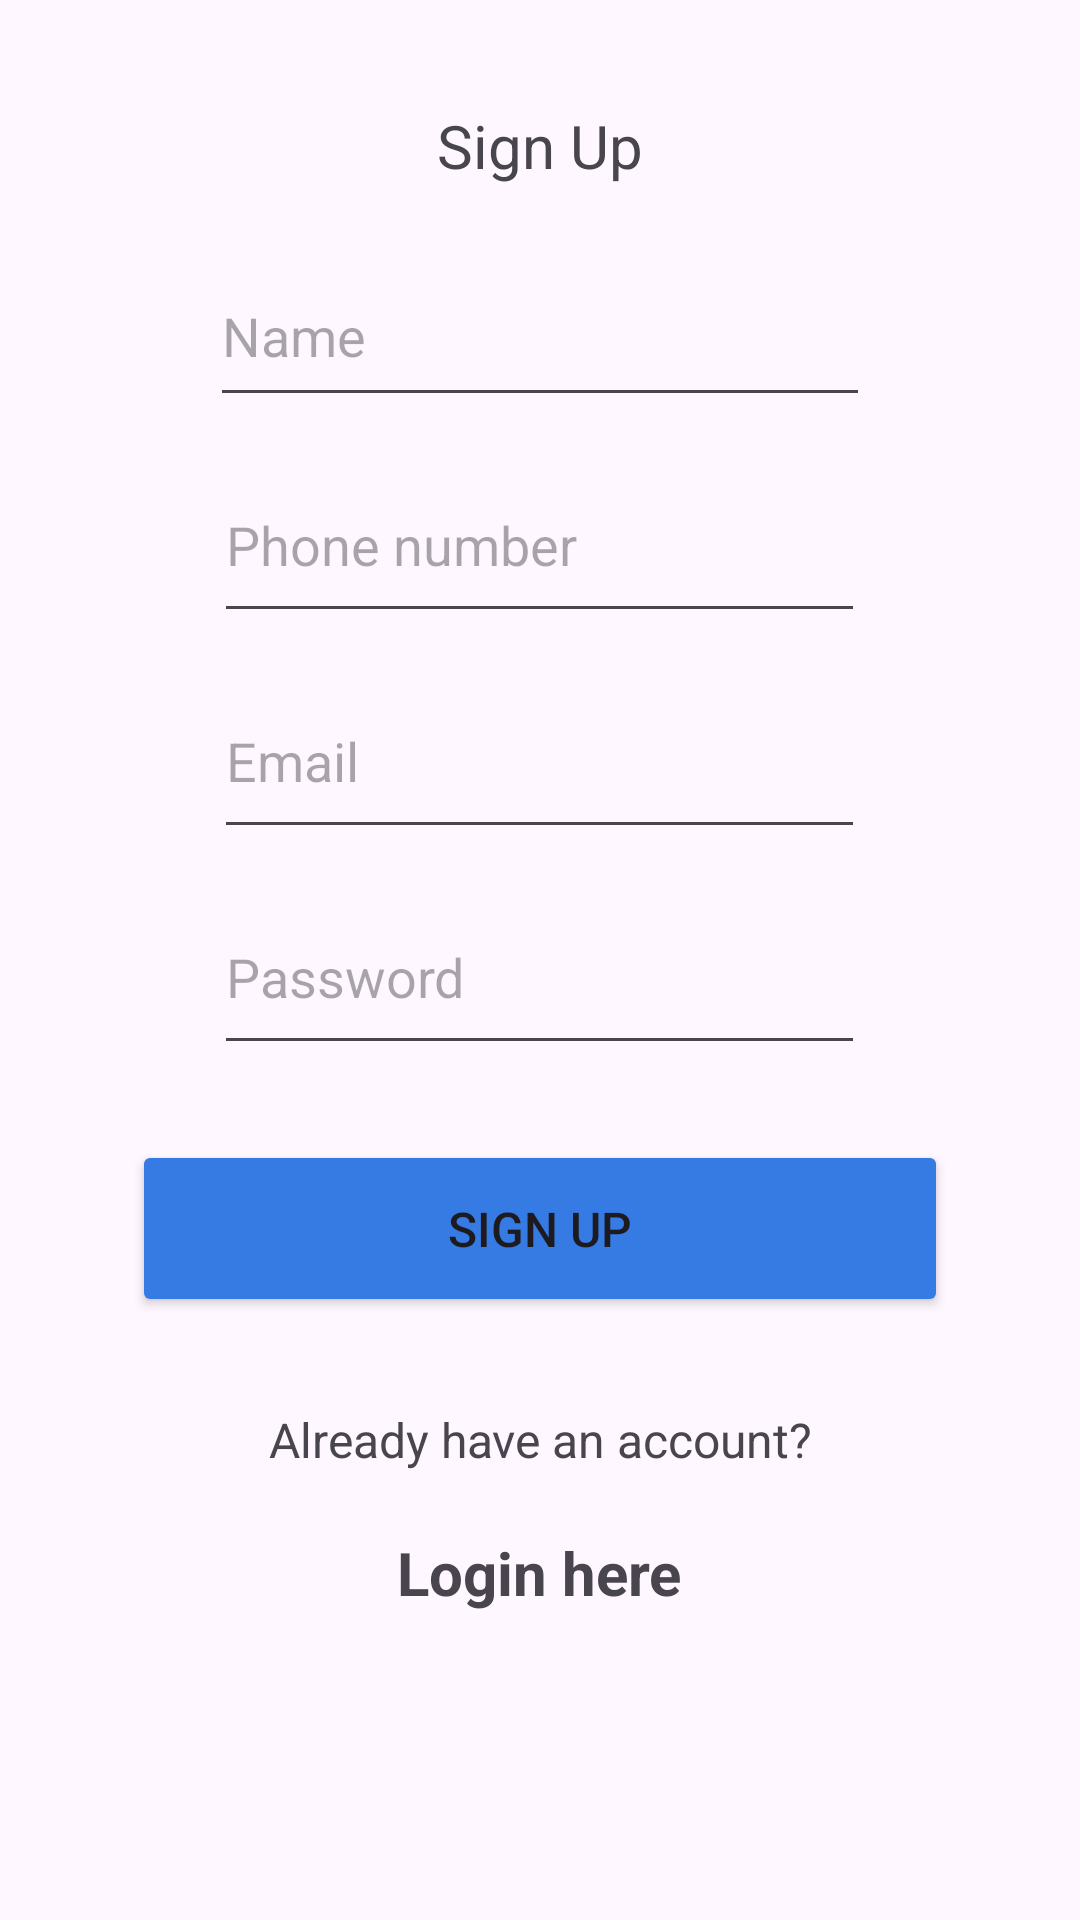

The Android layout XML behind this screen, and the referenced resources:
<!-- AndroidManifest.xml: application theme Theme.HotelView -->
<!-- res/layout/activity_signup.xml -->
<?xml version="1.0" encoding="utf-8"?>
<ScrollView
    xmlns:android="http://schemas.android.com/apk/res/android"
    xmlns:app="http://schemas.android.com/apk/res-auto"
    xmlns:tools="http://schemas.android.com/tools"
    android:layout_width="match_parent"
    android:layout_height="match_parent"
    android:fillViewport="true"
    tools:layout_editor_absoluteX="1dp"
    tools:layout_editor_absoluteY="1dp">


<LinearLayout
    android:layout_width="match_parent"
    android:layout_height="match_parent"
    android:orientation="vertical"
    tools:context=".SignUp">

    <TextView
        android:layout_width="wrap_content"
        android:layout_height="wrap_content"
        android:layout_gravity="center"
        android:layout_marginTop="35dp"
        android:text="Sign Up"
        android:textSize="20sp" />

    <EditText
        android:id="@+id/signupName"
        android:layout_width="220dp"
        android:layout_height="57dp"
        android:layout_gravity="center"
        android:layout_marginTop="20dp"
        android:hint="Name"
        android:inputType="text" />

    <EditText
        android:id="@+id/signupPhone"
        android:layout_width="217dp"
        android:layout_height="62dp"
        android:layout_gravity="center"
        android:layout_marginTop="10dp"
        android:hint="Phone number"
        android:inputType="phone" />

    <EditText
        android:id="@+id/signupEmail"
        android:layout_width="217dp"
        android:layout_height="62dp"
        android:layout_gravity="center"
        android:layout_marginTop="10dp"
        android:hint="Email"
        android:inputType="text|textEmailAddress" />

    <EditText
        android:id="@+id/signupPassword"
        android:layout_width="217dp"
        android:layout_height="62dp"
        android:layout_gravity="center"
        android:layout_marginTop="10dp"
        android:hint="Password"
        android:inputType="number" />

    <Button
        android:id="@+id/signUpAcc"
        android:layout_width="272dp"
        android:layout_height="59dp"
        android:layout_gravity="center"
        android:layout_marginTop="25dp"
        android:backgroundTint="#367BE3"
        android:text="Sign Up"
        android:textSize="16sp" />

    <TextView
        android:id="@+id/textView2"
        android:layout_width="wrap_content"
        android:layout_height="wrap_content"
        android:layout_gravity="center"
        android:layout_marginTop="30dp"
        android:text="Already have an account?"
        android:textAlignment="textEnd"
        android:textSize="16sp" />

    <TextView
        android:id="@+id/loginLink"
        android:layout_width="wrap_content"
        android:layout_height="wrap_content"
        android:layout_gravity="center"
        android:layout_marginTop="20dp"
        android:text="Login here"
        android:textSize="20sp"
        android:textStyle="bold" />

</LinearLayout>
</ScrollView>
<!-- resources referenced by this layout -->
<resources>
  <style name="Theme.HotelView" parent="Base.Theme.HotelView" />
  <style name="Base.Theme.HotelView" parent="Theme.Material3.DayNight">
          
          
          <item name="colorPrimary">#039BE5</item>
  
  
      </style>
</resources>
